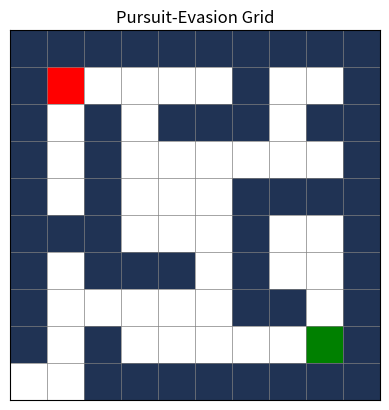

Generate this figure with matplotlib:
# Pursuit-Evasion Simulator
# Started: March 2026
#
# Goal: model the cops & robbers problem on a 2D grid
# Agent 1: Pursuer
# Agent 2: Evader
# Environment: grid with obstacles

import matplotlib.pyplot as plt
import numpy as np
import matplotlib.colors

# Grid dimensions
ROWS = 10
COLUMNS = 10

# Create an empty grid (0 = free cell)
grid = np.zeros((ROWS, COLUMNS))

# Set obstacles
walls = [(0,0),(0,1),(0,2),(0,3),(0,4),(0,5),(0,6),(0,7),(0,8),(0,9),
         (1,0),(1,6),(1,9),(2,0),(2,2),(2,4),(2,5),(2,6),(2,8),(2,9),
         (3,0),(3,2),(3,9),(4,0),(4,2),(4,6),(4,7),(4,8),(4,9),(5,0),
         (5,1),(5,2),(5,6),(5,9),(6,0),(6,2),(6,3),(6,4),(6,6),(6,9),
         (7,0),(7,6),(7,7),(7,9),(8,0),(8,2),(8,9),(9,2),(9,9),(9,3),
         (9,4),(9,5),(9,6),(9,7),(9,8),(9,9)
         ]

# Create walls
for wall in walls:
    row, col = wall
    grid[row][col] = 1

grid[1][1] = 2 # pursuer
grid[8][8] = 3 # evader

# Colours
colours = ["white","#203354","red","green"]
cmap = matplotlib.colors.ListedColormap(colours)

# Draw the grid
fig, ax = plt.subplots()
ax.imshow(grid, cmap=cmap, vmin = 0, vmax = 3)

# Grid lines
for x in range(COLUMNS + 1):
    ax.axvline(x - 0.5, color="gray", linewidth = 0.5)
for y in range(ROWS + 1):
    ax.axhline(y - 0.5, color="gray", linewidth = 0.5)

ax.set_xticks([])
ax.set_yticks([])
ax.set_title("Pursuit-Evasion Grid")

plt.show()
